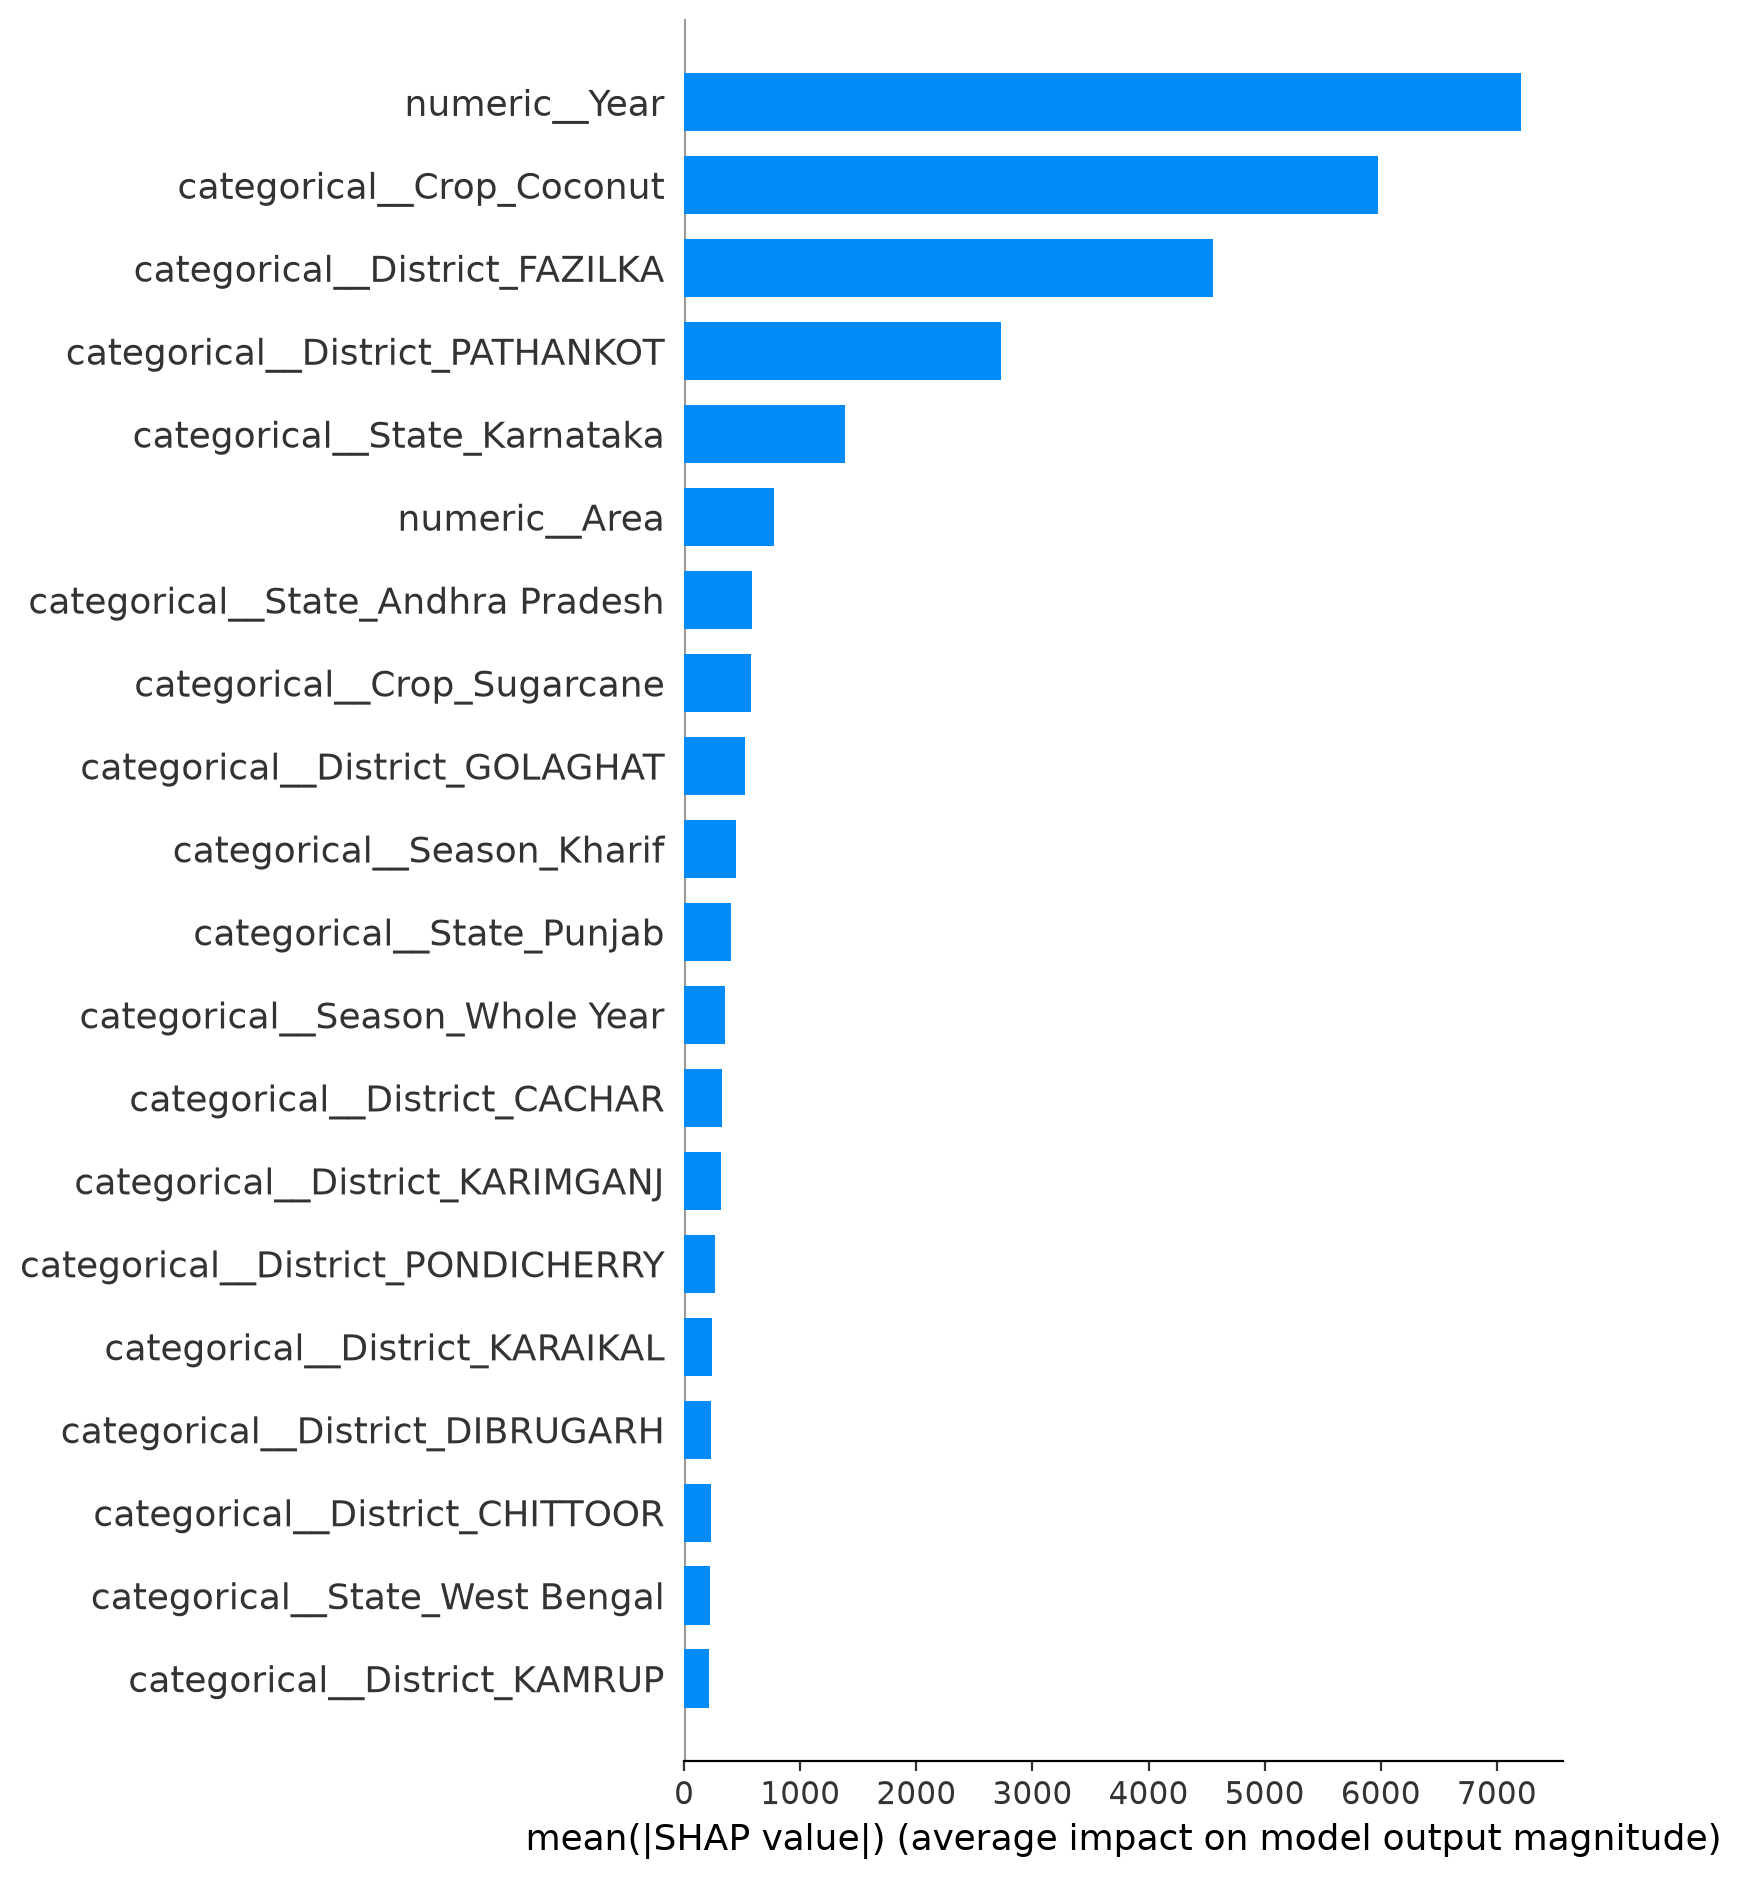

The data file committed next to this chart (first rows):
Feature, Mean_Absolute_SHAP
numeric__Year, 7209
categorical__Crop_Coconut, 5972
categorical__District_FAZILKA, 4554
categorical__District_PATHANKOT, 2727
categorical__State_Karnataka, 1384
numeric__Area, 777.5
categorical__State_Andhra Pradesh, 588.8
categorical__Crop_Sugarcane, 573.1
categorical__District_GOLAGHAT, 527.3
categorical__Season_Kharif, 449.7
categorical__State_Punjab, 406.3
categorical__Season_Whole Year, 353.2
categorical__District_CACHAR, 326
categorical__District_KARIMGANJ, 317.1
categorical__District_PONDICHERRY, 261.7
categorical__District_KARAIKAL, 242.8
categorical__District_DIBRUGARH, 235.4
categorical__District_CHITTOOR, 227.4
categorical__State_West Bengal, 221.4
categorical__District_KAMRUP, 210.3
categorical__District_NAGAON, 192.5
categorical__State_Tamil Nadu, 190.9
categorical__District_KAMRUP METRO, 189.1
categorical__District_KRISHNAGIRI, 176.7
categorical__State_Puducherry, 175.8
categorical__District_SONITPUR, 175.3
categorical__District_24 PARAGANAS NORTH, 151
categorical__District_LAKHIMPUR, 146
categorical__District_VIZIANAGARAM, 137.9
categorical__District_WEST GODAVARI, 137.8
categorical__District_ANANTAPUR, 136.5
categorical__District_KARBI ANGLONG, 135
categorical__District_UDALGURI, 133.3
categorical__District_NALBARI, 127.4
categorical__District_GURDASPUR, 109.7
categorical__District_TINSUKIA, 106.9
categorical__District_DHUBRI, 105.9
categorical__District_TARN TARAN, 105.4
categorical__District_JORHAT, 103.6
categorical__State_Goa, 98.2
categorical__District_KADAPA, 94.23
categorical__District_JALPAIGURI, 90.76
categorical__State_Andaman and Nicobar I…, 78.39
categorical__District_DHEMAJI, 77.4
categorical__District_KURNOOL, 76.8
categorical__District_CUDDALORE, 76.44
categorical__State_Telangana, 73.57
categorical__District_GOALPARA, 71.19
categorical__District_DIMA HASAO, 70.74
categorical__District_MAHE, 69.03
categorical__District_TIRUVANNAMALAI, 64.06
categorical__District_MEDINIPUR WEST, 59.2
categorical__District_ERODE, 58.91
categorical__District_THIRUVANANTHAPURAM, 58.84
categorical__District_HAILAKANDI, 58.31
categorical__District_SIVASAGAR, 53.5
categorical__District_PATHANAMTHITTA, 53.42
categorical__District_MUMBAI, 53.38
categorical__District_YANAM, 49.44
categorical__District_THENI, 47.75
... 751 more rows
